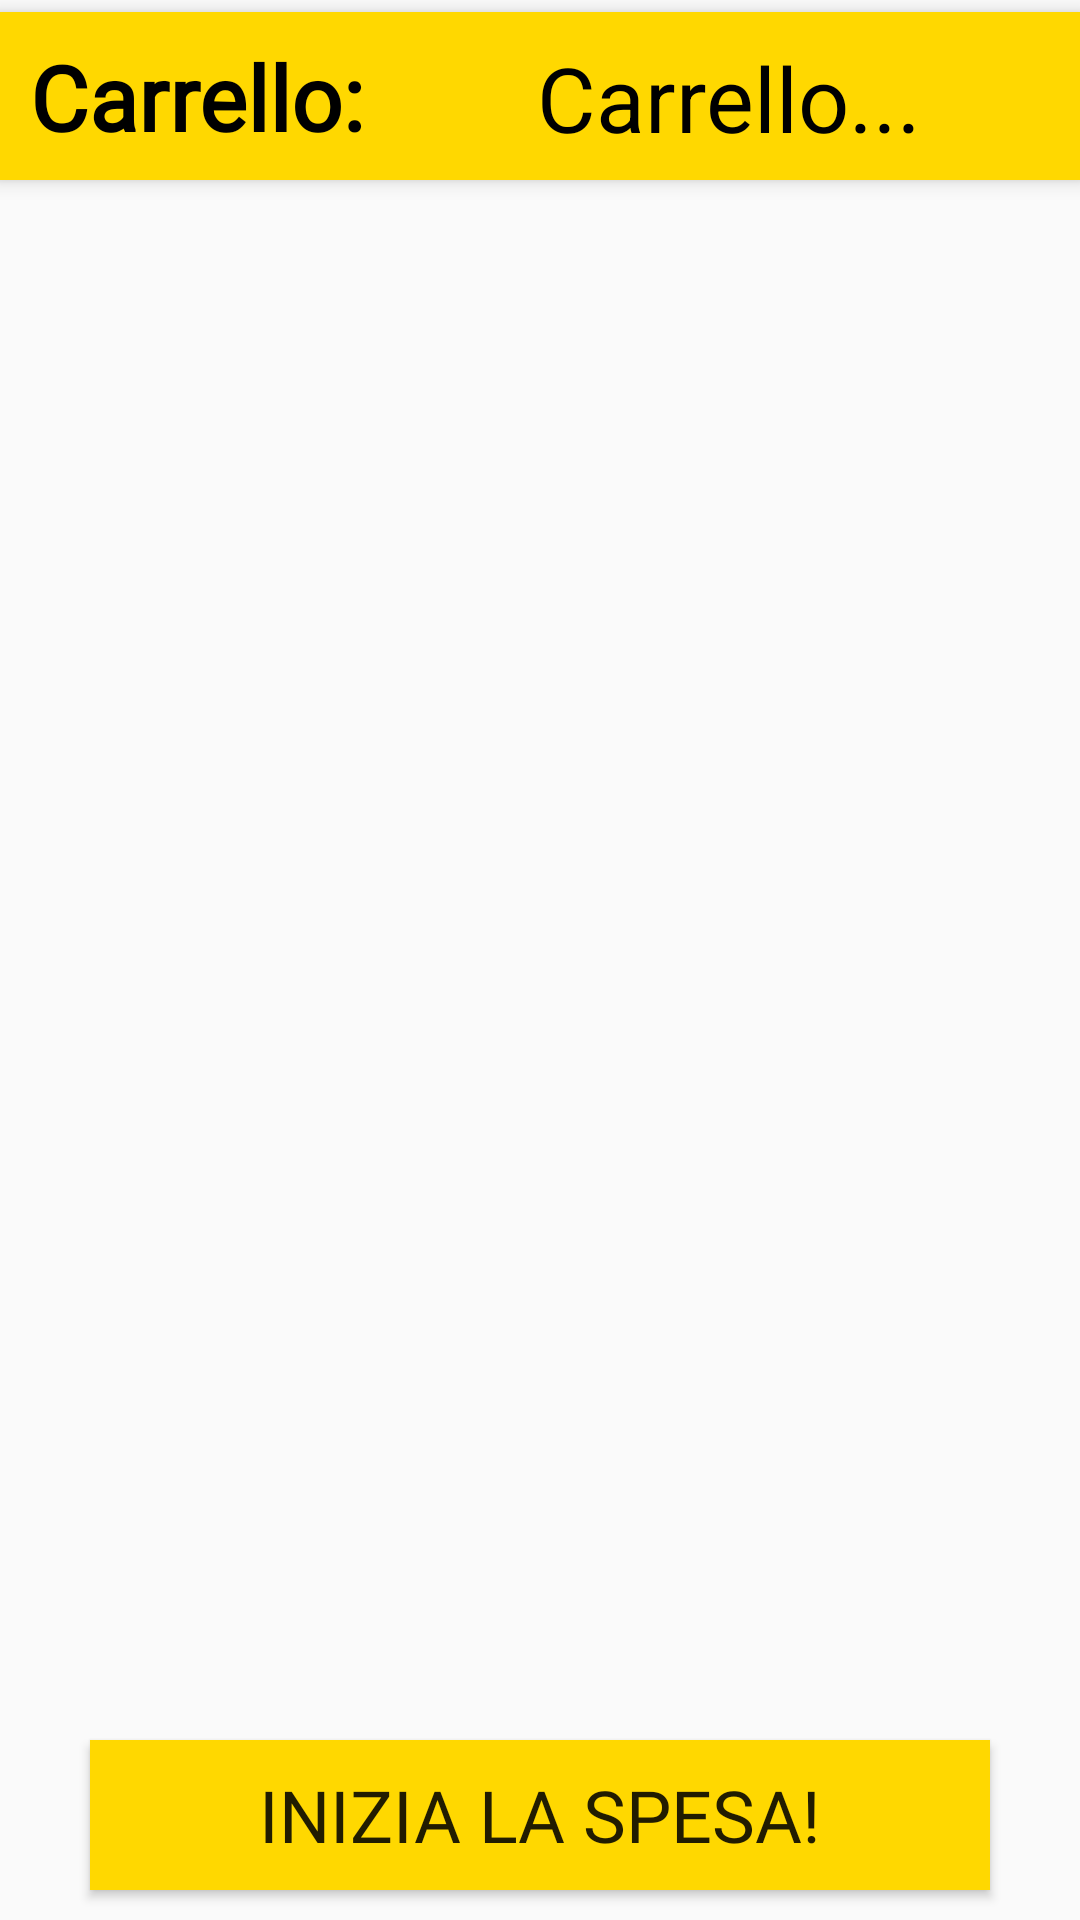

Here is an Android app screen rendered from its layout file. Give the layout XML and the strings, colors and styles it references.
<!-- AndroidManifest.xml: application theme AppTheme -->
<!-- res/layout/layout_prodotti_carrelli.xml -->
<?xml version="1.0" encoding="utf-8"?>
<LinearLayout xmlns:android="http://schemas.android.com/apk/res/android"
    xmlns:app="http://schemas.android.com/apk/res-auto"
    xmlns:tools="http://schemas.android.com/tools"
    android:layout_width="match_parent"
    android:layout_height="match_parent"
    android:orientation="vertical">

    <androidx.constraintlayout.widget.ConstraintLayout
        android:id="@+id/bar_prodotti_carrello"
        android:layout_width="match_parent"
        android:layout_height="wrap_content"
        android:layout_marginTop="4dp"
        android:background="#FFD800"
        android:elevation="4dp"
        android:minHeight="56dp"
        app:layout_constraintEnd_toEndOf="parent"
        app:layout_constraintStart_toStartOf="parent"
        app:layout_constraintTop_toTopOf="parent">

        <TextView
            android:id="@+id/titolo_prodotti_carrello"
            android:layout_width="243dp"
            android:layout_height="41dp"
            android:gravity="center"
            android:text="Carrello..."
            android:textColor="#000000"
            android:textSize="30sp"
            app:layout_constraintBottom_toBottomOf="parent"
            app:layout_constraintEnd_toEndOf="parent"
            app:layout_constraintStart_toEndOf="@+id/textView3"
            app:layout_constraintTop_toTopOf="parent"
            app:layout_constraintVertical_bias="0.533" />

        <TextView
            android:id="@+id/textView3"
            android:layout_width="116dp"
            android:layout_height="40dp"
            android:layout_marginStart="10dp"
            android:fontFamily="@font/mikan"
            android:gravity="center_vertical"

            android:text="Carrello:"
            android:textColor="#000000"
            android:textSize="30sp"
            android:textStyle="bold"
            app:layout_constraintBottom_toBottomOf="parent"
            app:layout_constraintStart_toStartOf="parent"
            app:layout_constraintTop_toTopOf="parent" />

    </androidx.constraintlayout.widget.ConstraintLayout>

    <androidx.constraintlayout.widget.ConstraintLayout
        android:layout_width="match_parent"
        android:layout_height="match_parent">

        <androidx.constraintlayout.widget.ConstraintLayout
            android:id="@+id/constraintLayout4"
            android:layout_width="match_parent"
            android:layout_height="0dp"
            app:layout_constraintBottom_toTopOf="@+id/lay_percorso"
            app:layout_constraintStart_toStartOf="parent"
            app:layout_constraintTop_toTopOf="parent">

            <ListView
                android:id="@+id/lista_prodotti_carrello"
                android:layout_width="match_parent"
                android:layout_height="match_parent"
                app:layout_constraintBottom_toBottomOf="parent"
                app:layout_constraintStart_toStartOf="parent"
                app:layout_constraintTop_toTopOf="parent">

            </ListView>
        </androidx.constraintlayout.widget.ConstraintLayout>

        <androidx.constraintlayout.widget.ConstraintLayout
            android:id="@+id/lay_percorso"
            android:layout_width="match_parent"
            android:layout_height="wrap_content"
            app:layout_constraintBottom_toBottomOf="parent"
            app:layout_constraintEnd_toEndOf="parent"
            app:layout_constraintStart_toStartOf="parent">

            <Button
                android:id="@+id/bottone_inizia_percorso"
                android:layout_width="300dp"
                android:layout_height="50dp"
                android:layout_marginTop="10dp"
                android:layout_marginBottom="10dp"
                android:background="@color/colorAccent"
                android:fontFamily="@font/mikan"
                android:text="Inizia la spesa!"
                android:textSize="24sp"
                app:layout_constraintBottom_toBottomOf="parent"
                app:layout_constraintEnd_toEndOf="parent"
                app:layout_constraintStart_toStartOf="parent"
                app:layout_constraintTop_toTopOf="parent" />

        </androidx.constraintlayout.widget.ConstraintLayout>

    </androidx.constraintlayout.widget.ConstraintLayout>

</LinearLayout>
<!-- resources referenced by this layout -->
<resources>
  <color name="colorAccent">#ffd800</color>
  <style name="AppTheme" parent="Theme.AppCompat.Light.NoActionBar">
          
          <item name="colorPrimary">@color/colorPrimary</item>
          <item name="colorPrimaryDark">@color/colorPrimaryDark</item>
          <item name="colorAccent">@color/colorAccent</item>
          <item name="android:statusBarColor">#00000000</item> 
      </style>
  <color name="colorPrimary">#6200EE</color>
  <color name="colorPrimaryDark">#3700B3</color>
</resources>
